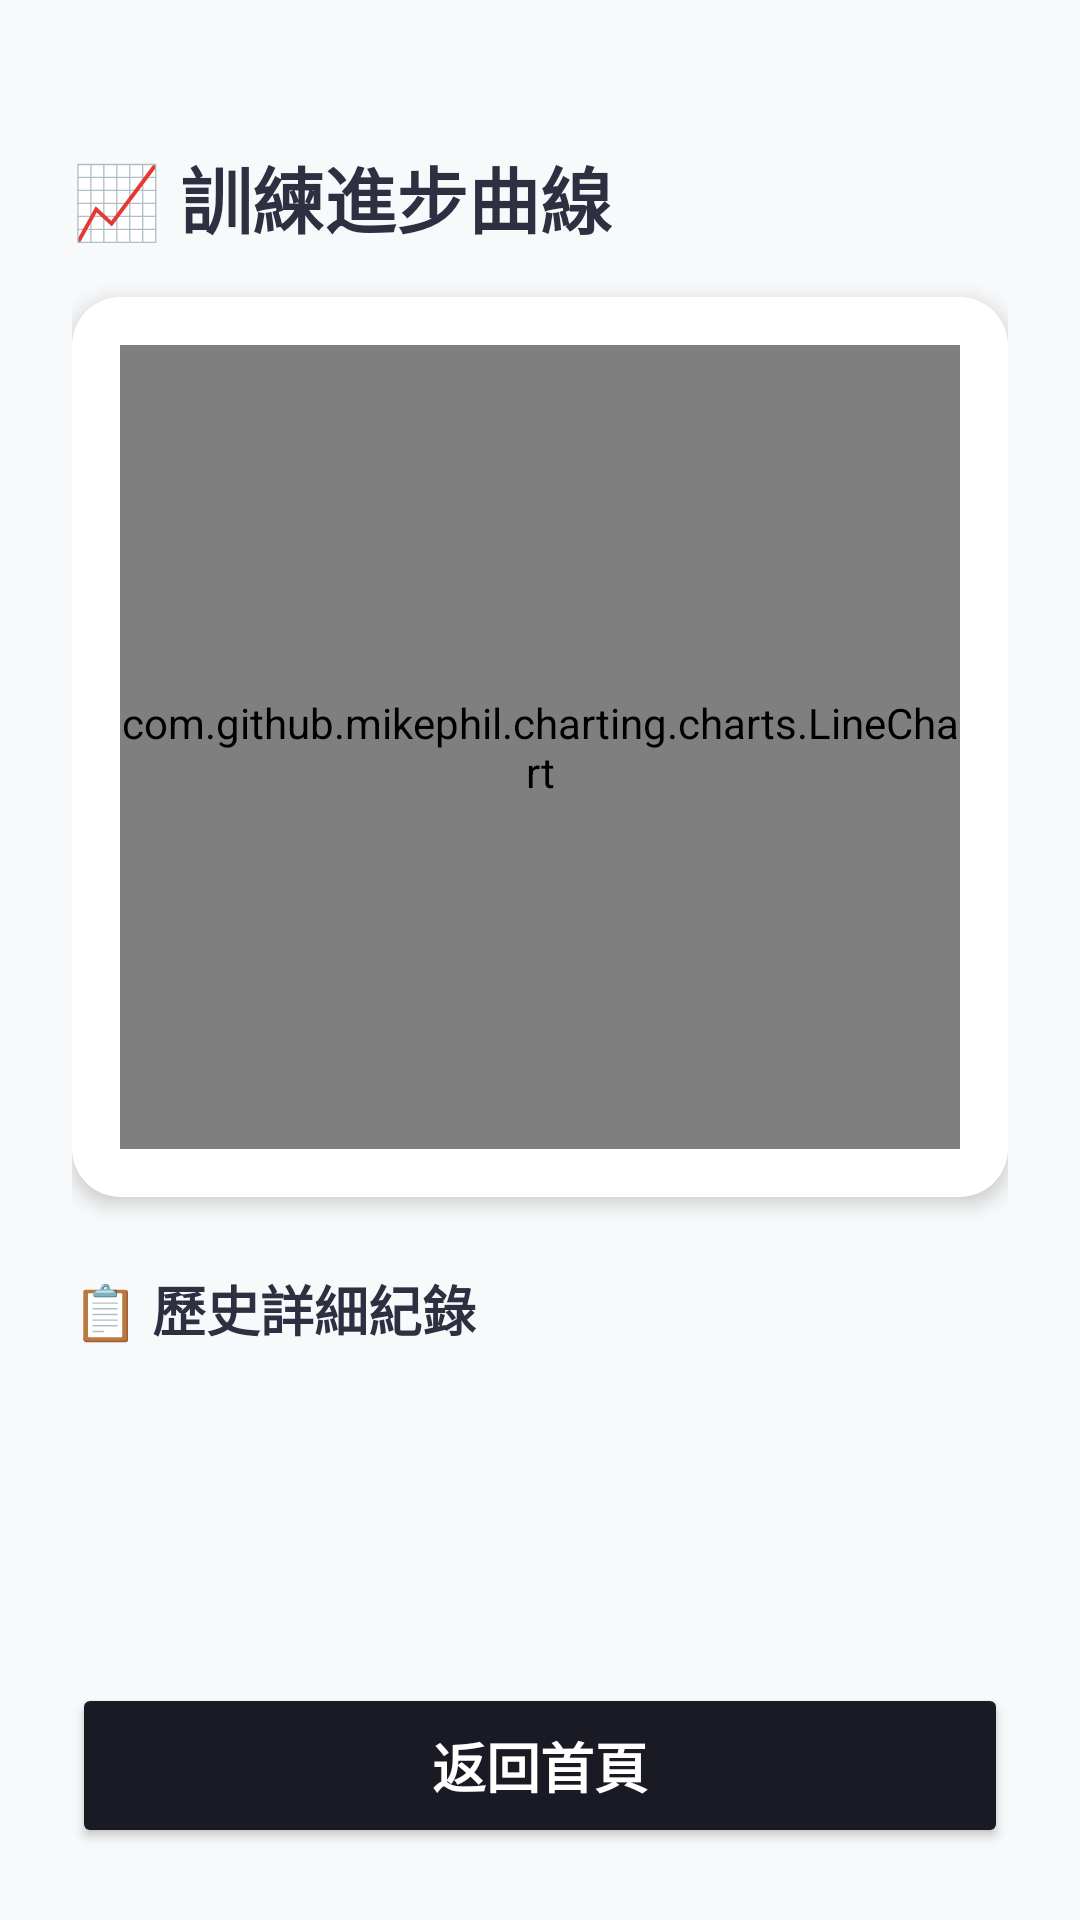

Produce the Android XML layout that renders to this screen, including the resource entries it uses.
<!-- AndroidManifest.xml: application theme Theme.RehabAssist -->
<!-- res/layout/activity_history.xml -->
<?xml version="1.0" encoding="utf-8"?>
<LinearLayout xmlns:android="http://schemas.android.com/apk/res/android"
    xmlns:app="http://schemas.android.com/apk/res-auto"
    android:layout_width="match_parent"
    android:layout_height="match_parent"
    android:orientation="vertical"
    android:background="#F8F9FA"
    android:padding="24dp">

    <TextView
        android:layout_width="wrap_content"
        android:layout_height="wrap_content"
        android:text="📈 訓練進步曲線"
        android:textSize="24sp"
        android:textStyle="bold"
        android:textColor="#2C3040"
        android:layout_marginTop="24dp"
        android:layout_marginBottom="16dp"/>

    <androidx.cardview.widget.CardView
        android:layout_width="match_parent"
        android:layout_height="300dp"
        app:cardCornerRadius="16dp"
        app:cardElevation="4dp"
        app:cardBackgroundColor="#FFFFFF">

        <com.github.mikephil.charting.charts.LineChart
            android:id="@+id/lineChart"
            android:layout_width="match_parent"
            android:layout_height="match_parent"
            android:layout_margin="16dp"/>
    </androidx.cardview.widget.CardView>

    <TextView
        android:layout_width="wrap_content"
        android:layout_height="wrap_content"
        android:text="📋 歷史詳細紀錄"
        android:textSize="18sp"
        android:textStyle="bold"
        android:textColor="#2C3040"
        android:layout_marginTop="24dp"
        android:layout_marginBottom="8dp"/>

    <ListView
        android:id="@+id/listViewHistory"
        android:layout_width="match_parent"
        android:layout_height="0dp"
        android:layout_weight="1"
        android:divider="@android:color/transparent"
        android:dividerHeight="8dp"/>

    <Button
        android:id="@+id/btnClose"
        android:layout_width="match_parent"
        android:layout_height="55dp"
        android:text="返回首頁"
        android:textSize="18sp"
        android:textStyle="bold"
        android:textColor="#FFFFFF"
        android:backgroundTint="#1A1A24"
        android:layout_marginTop="16dp"/>
</LinearLayout>
<!-- resources referenced by this layout -->
<resources>
  <style name="Theme.RehabAssist" parent="Base.Theme.RehabAssist" />
  <style name="Base.Theme.RehabAssist" parent="Theme.Material3.DayNight.NoActionBar">
          
          
      </style>
</resources>
